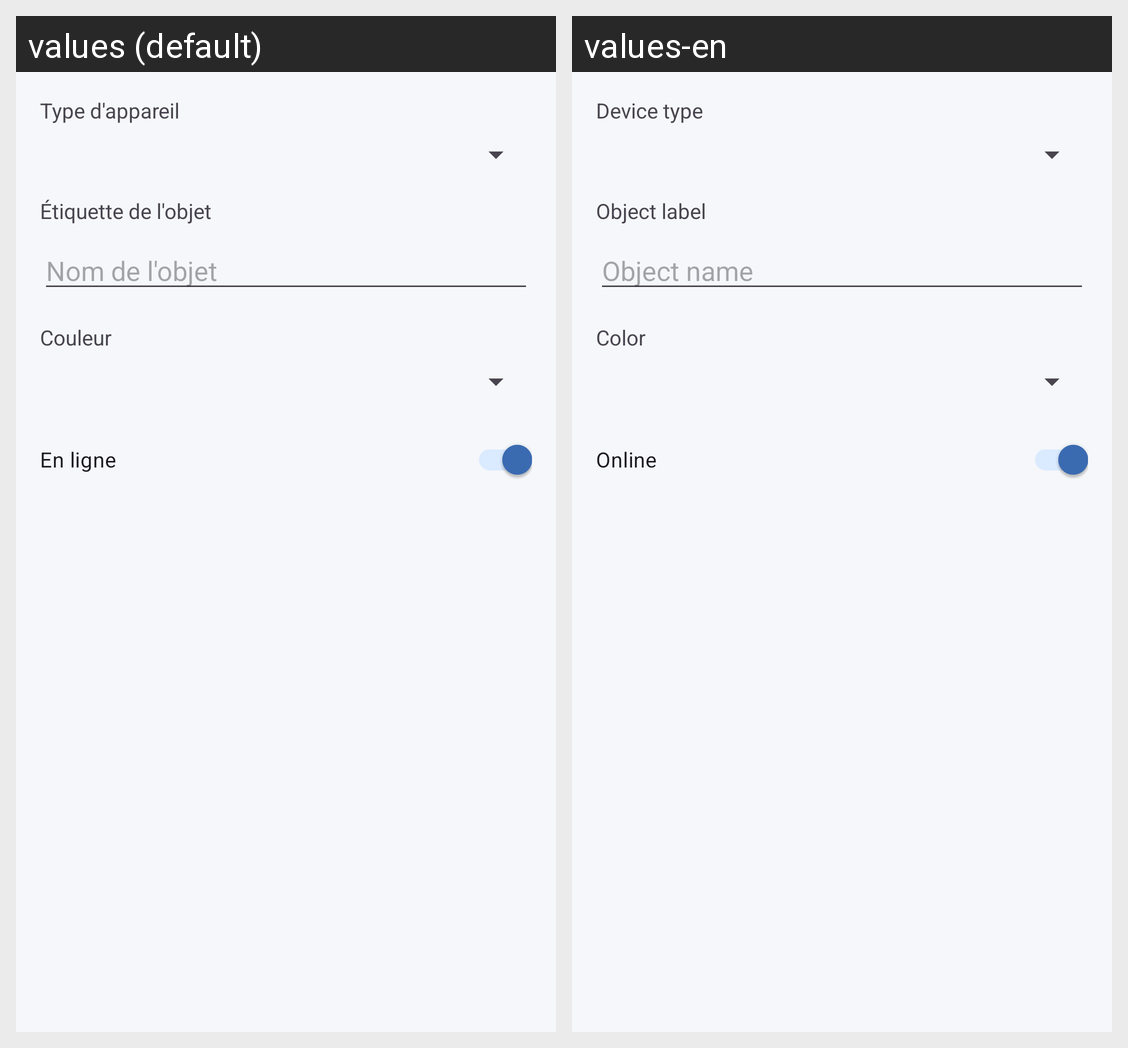

The Android screen above is rendered under two locales of the same app. Produce the string resources it draws, with the default and per-locale values.
Android screen res/layout/dialog_object.xml rendered under 2 locales, left to right: values (default), values-en. Device: Nexus 5 (rendered at 1080×1920; each locale shown at half size, 540×960, under a caption strip naming it); theme Theme.NetworkXY.
Strings drawn on this screen, with the default value and each locale's value (text and hints the layout hard-codes, and strings that could not be matched under every locale, appear in the picture but are not listed):

object_type
  values: Type d'appareil
  values-en: Device type

object_label
  values: Étiquette de l'objet
  values-en: Object label

object_label_hint
  values: Nom de l'objet
  values-en: Object name

color
  values: Couleur
  values-en: Color

status_online
  values: En ligne
  values-en: Online
